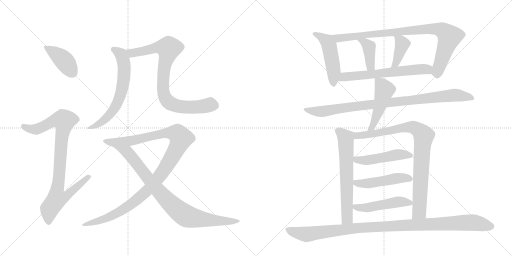
t = 0.00 s
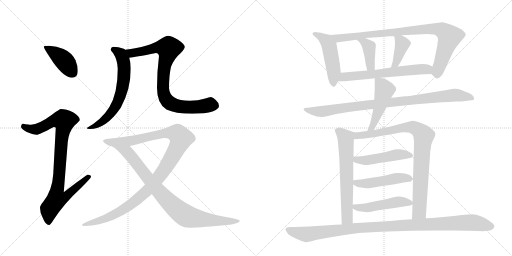
t = 3.08 s
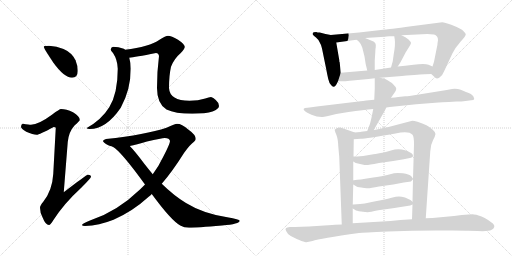
t = 6.16 s
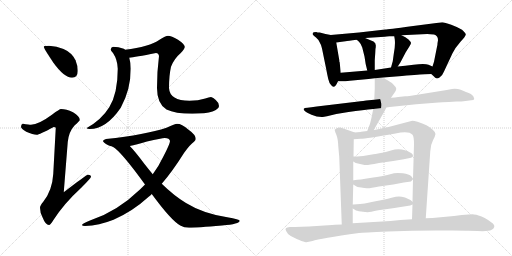
t = 9.23 s
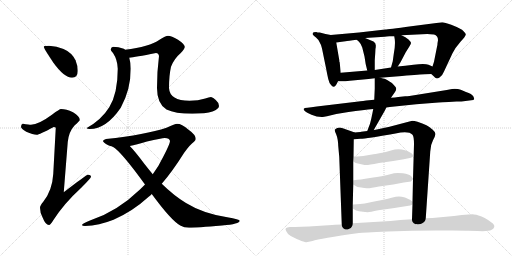
t = 12.31 s
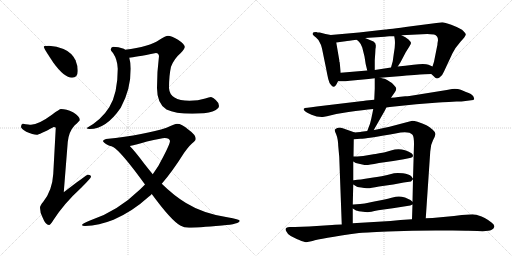
t = 15.39 s

The animated SVG that drew these frames (rendered in a browser with its animation timeline set to each time). Animation: 19 CSS @keyframes rules; one cycle of 15.39 s.

<svg version="1.1" viewBox="0 0 2048 1024" xmlns="http://www.w3.org/2000/svg">
  <g stroke="lightgray" stroke-dasharray="1,1" stroke-width="1" transform="scale(4, 4)">
    <line x1="0" y1="0" x2="256" y2="256"></line>
    <line x1="256" y1="0" x2="0" y2="256"></line>
    <line x1="128" y1="0" x2="128" y2="256"></line>
    <line x1="0" y1="128" x2="256" y2="128"></line>
    <line x1="256" y1="0" x2="512" y2="256"></line>
    <line x1="512" y1="0" x2="256" y2="256"></line>
    <line x1="384" y1="0" x2="384" y2="256"></line>
    <line x1="256" y1="128" x2="512" y2="128"></line>
  </g>
<g transform="scale(1, -1) translate(0, -850)">
   <style type="text/css">
    @keyframes keyframes0 {
      from {
       stroke: black;
       stroke-dashoffset: 410;
       stroke-width: 128;
       }
       57% {
       animation-timing-function: step-end;
       stroke: black;
       stroke-dashoffset: 0;
       stroke-width: 128;
       }
       to {
       stroke: black;
       stroke-width: 1024;
       }
       }
       #make-me-a-hanzi-animation-0 {
         animation: keyframes0 0.583659s both;
         animation-delay: 0.000000s;
         animation-timing-function: linear;
       }
    @keyframes keyframes1 {
      from {
       stroke: black;
       stroke-dashoffset: 916;
       stroke-width: 128;
       }
       75% {
       animation-timing-function: step-end;
       stroke: black;
       stroke-dashoffset: 0;
       stroke-width: 128;
       }
       to {
       stroke: black;
       stroke-width: 1024;
       }
       }
       #make-me-a-hanzi-animation-1 {
         animation: keyframes1 0.995443s both;
         animation-delay: 0.583659s;
         animation-timing-function: linear;
       }
    @keyframes keyframes2 {
      from {
       stroke: black;
       stroke-dashoffset: 646;
       stroke-width: 128;
       }
       68% {
       animation-timing-function: step-end;
       stroke: black;
       stroke-dashoffset: 0;
       stroke-width: 128;
       }
       to {
       stroke: black;
       stroke-width: 1024;
       }
       }
       #make-me-a-hanzi-animation-2 {
         animation: keyframes2 0.775716s both;
         animation-delay: 1.579102s;
         animation-timing-function: linear;
       }
    @keyframes keyframes3 {
      from {
       stroke: black;
       stroke-dashoffset: 838;
       stroke-width: 128;
       }
       73% {
       animation-timing-function: step-end;
       stroke: black;
       stroke-dashoffset: 0;
       stroke-width: 128;
       }
       to {
       stroke: black;
       stroke-width: 1024;
       }
       }
       #make-me-a-hanzi-animation-3 {
         animation: keyframes3 0.931966s both;
         animation-delay: 2.354818s;
         animation-timing-function: linear;
       }
    @keyframes keyframes4 {
      from {
       stroke: black;
       stroke-dashoffset: 1117;
       stroke-width: 128;
       }
       78% {
       animation-timing-function: step-end;
       stroke: black;
       stroke-dashoffset: 0;
       stroke-width: 128;
       }
       to {
       stroke: black;
       stroke-width: 1024;
       }
       }
       #make-me-a-hanzi-animation-4 {
         animation: keyframes4 1.159017s both;
         animation-delay: 3.286784s;
         animation-timing-function: linear;
       }
    @keyframes keyframes5 {
      from {
       stroke: black;
       stroke-dashoffset: 869;
       stroke-width: 128;
       }
       74% {
       animation-timing-function: step-end;
       stroke: black;
       stroke-dashoffset: 0;
       stroke-width: 128;
       }
       to {
       stroke: black;
       stroke-width: 1024;
       }
       }
       #make-me-a-hanzi-animation-5 {
         animation: keyframes5 0.957194s both;
         animation-delay: 4.445801s;
         animation-timing-function: linear;
       }
    @keyframes keyframes6 {
      from {
       stroke: black;
       stroke-dashoffset: 489;
       stroke-width: 128;
       }
       61% {
       animation-timing-function: step-end;
       stroke: black;
       stroke-dashoffset: 0;
       stroke-width: 128;
       }
       to {
       stroke: black;
       stroke-width: 1024;
       }
       }
       #make-me-a-hanzi-animation-6 {
         animation: keyframes6 0.647949s both;
         animation-delay: 5.402995s;
         animation-timing-function: linear;
       }
    @keyframes keyframes7 {
      from {
       stroke: black;
       stroke-dashoffset: 900;
       stroke-width: 128;
       }
       75% {
       animation-timing-function: step-end;
       stroke: black;
       stroke-dashoffset: 0;
       stroke-width: 128;
       }
       to {
       stroke: black;
       stroke-width: 1024;
       }
       }
       #make-me-a-hanzi-animation-7 {
         animation: keyframes7 0.982422s both;
         animation-delay: 6.050944s;
         animation-timing-function: linear;
       }
    @keyframes keyframes8 {
      from {
       stroke: black;
       stroke-dashoffset: 396;
       stroke-width: 128;
       }
       56% {
       animation-timing-function: step-end;
       stroke: black;
       stroke-dashoffset: 0;
       stroke-width: 128;
       }
       to {
       stroke: black;
       stroke-width: 1024;
       }
       }
       #make-me-a-hanzi-animation-8 {
         animation: keyframes8 0.572266s both;
         animation-delay: 7.033366s;
         animation-timing-function: linear;
       }
    @keyframes keyframes9 {
      from {
       stroke: black;
       stroke-dashoffset: 391;
       stroke-width: 128;
       }
       56% {
       animation-timing-function: step-end;
       stroke: black;
       stroke-dashoffset: 0;
       stroke-width: 128;
       }
       to {
       stroke: black;
       stroke-width: 1024;
       }
       }
       #make-me-a-hanzi-animation-9 {
         animation: keyframes9 0.568197s both;
         animation-delay: 7.605632s;
         animation-timing-function: linear;
       }
    @keyframes keyframes10 {
      from {
       stroke: black;
       stroke-dashoffset: 625;
       stroke-width: 128;
       }
       67% {
       animation-timing-function: step-end;
       stroke: black;
       stroke-dashoffset: 0;
       stroke-width: 128;
       }
       to {
       stroke: black;
       stroke-width: 1024;
       }
       }
       #make-me-a-hanzi-animation-10 {
         animation: keyframes10 0.758626s both;
         animation-delay: 8.173828s;
         animation-timing-function: linear;
       }
    @keyframes keyframes11 {
      from {
       stroke: black;
       stroke-dashoffset: 929;
       stroke-width: 128;
       }
       75% {
       animation-timing-function: step-end;
       stroke: black;
       stroke-dashoffset: 0;
       stroke-width: 128;
       }
       to {
       stroke: black;
       stroke-width: 1024;
       }
       }
       #make-me-a-hanzi-animation-11 {
         animation: keyframes11 1.006022s both;
         animation-delay: 8.932454s;
         animation-timing-function: linear;
       }
    @keyframes keyframes12 {
      from {
       stroke: black;
       stroke-dashoffset: 481;
       stroke-width: 128;
       }
       61% {
       animation-timing-function: step-end;
       stroke: black;
       stroke-dashoffset: 0;
       stroke-width: 128;
       }
       to {
       stroke: black;
       stroke-width: 1024;
       }
       }
       #make-me-a-hanzi-animation-12 {
         animation: keyframes12 0.641439s both;
         animation-delay: 9.938477s;
         animation-timing-function: linear;
       }
    @keyframes keyframes13 {
      from {
       stroke: black;
       stroke-dashoffset: 646;
       stroke-width: 128;
       }
       68% {
       animation-timing-function: step-end;
       stroke: black;
       stroke-dashoffset: 0;
       stroke-width: 128;
       }
       to {
       stroke: black;
       stroke-width: 1024;
       }
       }
       #make-me-a-hanzi-animation-13 {
         animation: keyframes13 0.775716s both;
         animation-delay: 10.579915s;
         animation-timing-function: linear;
       }
    @keyframes keyframes14 {
      from {
       stroke: black;
       stroke-dashoffset: 885;
       stroke-width: 128;
       }
       74% {
       animation-timing-function: step-end;
       stroke: black;
       stroke-dashoffset: 0;
       stroke-width: 128;
       }
       to {
       stroke: black;
       stroke-width: 1024;
       }
       }
       #make-me-a-hanzi-animation-14 {
         animation: keyframes14 0.970215s both;
         animation-delay: 11.355632s;
         animation-timing-function: linear;
       }
    @keyframes keyframes15 {
      from {
       stroke: black;
       stroke-dashoffset: 484;
       stroke-width: 128;
       }
       61% {
       animation-timing-function: step-end;
       stroke: black;
       stroke-dashoffset: 0;
       stroke-width: 128;
       }
       to {
       stroke: black;
       stroke-width: 1024;
       }
       }
       #make-me-a-hanzi-animation-15 {
         animation: keyframes15 0.643880s both;
         animation-delay: 12.325846s;
         animation-timing-function: linear;
       }
    @keyframes keyframes16 {
      from {
       stroke: black;
       stroke-dashoffset: 487;
       stroke-width: 128;
       }
       61% {
       animation-timing-function: step-end;
       stroke: black;
       stroke-dashoffset: 0;
       stroke-width: 128;
       }
       to {
       stroke: black;
       stroke-width: 1024;
       }
       }
       #make-me-a-hanzi-animation-16 {
         animation: keyframes16 0.646322s both;
         animation-delay: 12.969727s;
         animation-timing-function: linear;
       }
    @keyframes keyframes17 {
      from {
       stroke: black;
       stroke-dashoffset: 489;
       stroke-width: 128;
       }
       61% {
       animation-timing-function: step-end;
       stroke: black;
       stroke-dashoffset: 0;
       stroke-width: 128;
       }
       to {
       stroke: black;
       stroke-width: 1024;
       }
       }
       #make-me-a-hanzi-animation-17 {
         animation: keyframes17 0.647949s both;
         animation-delay: 13.616048s;
         animation-timing-function: linear;
       }
    @keyframes keyframes18 {
      from {
       stroke: black;
       stroke-dashoffset: 1074;
       stroke-width: 128;
       }
       78% {
       animation-timing-function: step-end;
       stroke: black;
       stroke-dashoffset: 0;
       stroke-width: 128;
       }
       to {
       stroke: black;
       stroke-width: 1024;
       }
       }
       #make-me-a-hanzi-animation-18 {
         animation: keyframes18 1.124023s both;
         animation-delay: 14.263997s;
         animation-timing-function: linear;
       }
</style>
<path d="M 196 667 Q 175 667 175 663 Q 175 657 213 600 Q 257 539 288 539 Q 311 539 311 567 Q 311 588 302 609 Q 287 640 254 654 Q 227 665 196 667 Z" fill="lightgray"></path> 
<path d="M 244 414 Q 238 414 209 392 Q 155 352 124 351 Q 117 351 91 355 Q 84 354 84 342 Q 84 336 105 323 Q 132 311 147 311 Q 156 311 215 342 Q 223 342 223 338 L 213 154 Q 209 88 173 43 Q 160 28 160 19 Q 160 0 170 -19 Q 182 -50 196 -50 Q 202 -50 213 -31 Q 257 37 325 99 Q 364 138 364 143 Q 364 151 351 151 Q 346 151 255 81 L 271 282 Q 275 323 298 348 Q 319 367 319 370 Q 319 385 292 401 Q 265 414 244 414 Z" fill="lightgray"></path> 
<path d="M 452 663 Q 443 661 443 651 Q 443 648 452 638 Q 470 611 471 575 Q 471 476 437 421 Q 406 371 347 338 Q 347 334 359 334 Q 425 334 483 419 Q 523 492 523 575 Q 523 599 517 619 L 500 651 Q 499 653 495 655 Q 474 663 452 663 Z" fill="lightgray"></path> 
<path d="M 517 619 Q 538 621 624 638 Q 634 638 636 626 Q 628 565 628 498 Q 628 435 666 412 Q 700 395 769 395 Q 823 395 850 404 Q 876 415 876 426 Q 876 439 863 450 Q 853 460 844 462 Q 836 462 821 456 Q 793 447 758 447 Q 679 447 676 498 Q 676 548 684 583 Q 697 616 722 637 Q 739 655 739 663 Q 739 673 712 691 Q 685 707 672 707 Q 663 707 638 691 Q 598 663 500 651 C 470 647 487 615 517 619 Z" fill="lightgray"></path> 
<path d="M 708 355 Q 701 355 666 339 Q 583 311 424 294 Q 412 291 412 286 Q 412 280 433 269 Q 440 266 450 264 L 519 266 Q 545 272 588 284 Q 647 298 659 298 Q 678 298 680 286 Q 680 275 654 225 Q 636 187 611 153 L 580 112 Q 570 102 561 93 Q 468 3 360 -32 Q 328 -44 328 -50 Q 328 -54 340 -54 Q 396 -52 454 -29 Q 530 4 596 64 Q 601 68 607 74 L 647 115 Q 688 162 736 238 Q 761 273 776 283 Q 783 289 783 294 Q 783 311 753 332 Q 727 355 708 355 Z" fill="lightgray"></path> 
<path d="M 450 264 Q 450 263 451 263 Q 483 246 580 112 L 607 74 Q 684 -31 721 -52 Q 736 -61 756 -61 Q 787 -61 888 -52 Q 959 -46 959 -33 Q 959 -27 909 -19 Q 812 -4 744 38 Q 696 67 647 115 L 611 153 Q 596 171 578 194 Q 540 245 519 266 C 499 288 426 282 450 264 Z" fill="lightgray"></path> 
<path d="M 1323 710 L 1302 714 L 1279 720 Q 1269 720 1265 722 Q 1252 722 1251 718 Q 1249 713 1253 709 L 1255 708 Q 1256 706 1264 700 Q 1272 694 1279 680 Q 1285 671 1288 656 L 1304 578 Q 1309 551 1313 534 Q 1317 516 1325 509 Q 1332 502 1336 503 Q 1341 505 1346 513 L 1352 525 L 1363 559 L 1359 598 L 1359 600 Q 1357 602 1357 610 L 1345 680 C 1340 707 1340 707 1323 710 Z" fill="lightgray"></path> 
<path d="M 1725 554 L 1738 542 Q 1745 532 1758 540 Q 1770 548 1776 564 L 1810 637 Q 1820 658 1842 683 Q 1864 707 1863 713 Q 1862 719 1848 731 Q 1832 741 1805 751 Q 1778 761 1769 761 L 1645 745 Q 1550 732 1541 732 L 1436 720 L 1323 710 C 1293 707 1315 676 1345 680 L 1382 685 Q 1391 686 1427 691 L 1460 698 L 1539 703 Q 1545 705 1557 705 L 1577 705 L 1606 709 L 1709 714 Q 1720 714 1736 712 Q 1752 708 1752 689 L 1750 677 Q 1750 667 1748 663 L 1736 603 L 1730 584 C 1722 557 1722 557 1725 554 Z" fill="lightgray"></path> 
<path d="M 1427 691 L 1436 683 Q 1444 675 1449 660 L 1458 624 Q 1462 591 1469 568 C 1477 539 1499 540 1499 570 L 1499 609 L 1501 638 Q 1501 655 1503 661 L 1503 664 Q 1505 678 1494 684 L 1460 698 C 1432 709 1405 711 1427 691 Z" fill="lightgray"></path> 
<path d="M 1577 705 L 1579 693 Q 1582 671 1575 634 L 1571 605 L 1564 580 C 1556 551 1575 559 1591 584 L 1602 601 L 1623 641 L 1638 665 Q 1644 674 1644 678 Q 1644 682 1634 692 Q 1623 702 1606 709 C 1579 721 1574 723 1577 705 Z" fill="lightgray"></path> 
<path d="M 1522 539 L 1545 541 L 1608 546 Q 1685 553 1699 553 L 1725 554 C 1755 555 1757 572 1730 584 L 1714 591 Q 1699 597 1654 591 L 1621 587 L 1591 584 L 1564 580 L 1499 570 L 1469 568 L 1363 559 C 1333 556 1322 525 1352 525 L 1367 525 Q 1372 524 1399 527 L 1474 534 L 1499 537 L 1522 539 Z" fill="lightgray"></path> 
<path d="M 1545 420 L 1559 422 L 1665 433 L 1754 440 Q 1766 442 1795 442 L 1826 444 Q 1851 444 1854 445 L 1885 449 Q 1895 450 1896.5 453 Q 1898 456 1893 465 Q 1888 474 1864 482 L 1843 491 Q 1828 496 1808 494 L 1787 490 L 1638 466 Q 1629 465 1621 465 L 1593 462 Q 1581 460 1564 459 L 1497 451 L 1465 448 L 1452 446 Q 1440 446 1434 444 L 1267 424 Q 1243 420 1230 419 Q 1217 418 1215 415.5 Q 1213 413 1218 407 Q 1223 401 1246 391 Q 1269 381 1291 382 L 1308 385 L 1345 394 L 1394 402 Q 1454 411 1493 414 L 1545 420 Z" fill="lightgray"></path> 
<path d="M 1495 330 L 1539 407 Q 1542 413 1545 420 L 1564 459 L 1580 482 Q 1585 490 1585 495 Q 1585 500 1577 508 Q 1568 520 1558 524 Q 1551 530 1541 534 Q 1530 537 1528 537 L 1522 539 C 1499 546 1499 546 1499 537 L 1499 496 L 1497 451 L 1493 414 L 1489 394 Q 1485 373 1480 355 L 1469 326 C 1458 298 1480 304 1495 330 Z" fill="lightgray"></path> 
<path d="M 1419 320 L 1371 337 Q 1358 342 1349 338 Q 1340 334 1339 331 Q 1338 328 1345 312 Q 1352 295 1353 266 L 1357 222 L 1367 -48 C 1368 -78 1411 -73 1411 -43 L 1411 16 L 1411 32 L 1413 112 L 1413 129 L 1413 204 L 1414 224 L 1415 293 C 1415 321 1423 319 1419 320 Z" fill="lightgray"></path> 
<path d="M 1703 -23 L 1721 244 Q 1722 271 1732 289 Q 1741 306 1742 314 Q 1742 321 1731 331 Q 1711 351 1670 363 L 1658 366 Q 1654 367 1649 367 L 1558 343 L 1507 332 Q 1507 333 1495 330 L 1469 326 L 1445 323 Q 1441 322 1419 320 C 1389 317 1385 291 1415 293 L 1442 295 Q 1464 295 1582 316 Q 1635 328 1650 311 Q 1656 304 1656 273 L 1652 135 L 1652 133 L 1650 43 L 1650 32 L 1648 -27 C 1647 -57 1701 -53 1703 -23 Z" fill="lightgray"></path> 
<path d="M 1413 204 L 1423 198 L 1449 192 Q 1459 190 1466 190 Q 1473 190 1516 198 L 1573 206 L 1615 213 L 1644 219 Q 1652 221 1652 227 Q 1652 232 1646 237 Q 1606 262 1564 248 L 1536 240 Q 1493 233 1488 232 L 1476 230 Q 1453 225 1429 224 L 1414 224 C 1384 224 1387 219 1413 204 Z" fill="lightgray"></path> 
<path d="M 1413 112 L 1423 106 Q 1427 102 1445 100 Q 1461 96 1472 97 Q 1482 97 1516 104 L 1573 112 L 1615 120 L 1644 124 L 1652 133 L 1652 135 L 1646 144 Q 1636 154 1612 157 Q 1588 160 1576 157 Q 1518 142 1493 140 L 1461 135 Q 1442 131 1429 131 L 1415 129 L 1413 129 C 1389 126 1389 126 1413 112 Z" fill="lightgray"></path> 
<path d="M 1411 16 L 1421 10 Q 1425 7 1444 4 Q 1463 1 1471 1 Q 1479 2 1513 9 L 1571 17 L 1641 28 L 1650 32 C 1659 36 1659 36 1650 43 Q 1641 52 1620 60 Q 1599 67 1583 63 L 1562 58 Q 1556 56 1497 44 L 1459 36 Q 1438 33 1427 33 L 1414 32 L 1411 32 C 1386 31 1386 31 1411 16 Z" fill="lightgray"></path> 
<path d="M 1340 -49 L 1328 -50 L 1236 -56 L 1179 -58 L 1159 -58 Q 1135 -60 1145 -75 Q 1150 -87 1163 -94 L 1187 -106 L 1197 -110 Q 1216 -118 1223.5 -118.5 Q 1231 -119 1250 -114 Q 1279 -104 1436 -82 Q 1451 -80 1551 -76 Q 1651 -72 1742 -72 L 1811 -72 Q 1862 -72 1872 -73 L 1910 -74 Q 1955 -76 1965 -70 Q 1975 -66 1977 -57.5 Q 1979 -49 1966 -40 Q 1938 -18 1914 -12 Q 1906 -8 1895.5 -7.5 Q 1885 -7 1847 -10 L 1816 -14 L 1730 -22 Q 1711 -22 1703 -23 L 1648 -27 L 1602 -30 L 1562 -34 L 1411 -43 L 1367 -48 Q 1347 -48 1340 -49 Z" fill="lightgray"></path> 
      <clipPath id="make-me-a-hanzi-clip-0">
      <path d="M 196 667 Q 175 667 175 663 Q 175 657 213 600 Q 257 539 288 539 Q 311 539 311 567 Q 311 588 302 609 Q 287 640 254 654 Q 227 665 196 667 Z" fill="lightgray"></path>
      </clipPath>
      <path clip-path="url(#make-me-a-hanzi-clip-0)" d="M 179 662 L 256 608 L 290 559 " fill="none" id="make-me-a-hanzi-animation-0" stroke-dasharray="282 564" stroke-linecap="round"></path>

      <clipPath id="make-me-a-hanzi-clip-1">
      <path d="M 244 414 Q 238 414 209 392 Q 155 352 124 351 Q 117 351 91 355 Q 84 354 84 342 Q 84 336 105 323 Q 132 311 147 311 Q 156 311 215 342 Q 223 342 223 338 L 213 154 Q 209 88 173 43 Q 160 28 160 19 Q 160 0 170 -19 Q 182 -50 196 -50 Q 202 -50 213 -31 Q 257 37 325 99 Q 364 138 364 143 Q 364 151 351 151 Q 346 151 255 81 L 271 282 Q 275 323 298 348 Q 319 367 319 370 Q 319 385 292 401 Q 265 414 244 414 Z" fill="lightgray"></path>
      </clipPath>
      <path clip-path="url(#make-me-a-hanzi-clip-1)" d="M 96 344 L 119 334 L 145 333 L 214 367 L 257 367 L 229 91 L 267 88 L 275 78 L 259 60 L 226 54 L 198 15 L 195 -40 " fill="none" id="make-me-a-hanzi-animation-1" stroke-dasharray="788 1576" stroke-linecap="round"></path>

      <clipPath id="make-me-a-hanzi-clip-2">
      <path d="M 452 663 Q 443 661 443 651 Q 443 648 452 638 Q 470 611 471 575 Q 471 476 437 421 Q 406 371 347 338 Q 347 334 359 334 Q 425 334 483 419 Q 523 492 523 575 Q 523 599 517 619 L 500 651 Q 499 653 495 655 Q 474 663 452 663 Z" fill="lightgray"></path>
      </clipPath>
      <path clip-path="url(#make-me-a-hanzi-clip-2)" d="M 456 651 L 482 634 L 496 594 L 496 541 L 483 474 L 462 422 L 420 372 L 365 339 L 355 341 " fill="none" id="make-me-a-hanzi-animation-2" stroke-dasharray="518 1036" stroke-linecap="round"></path>

      <clipPath id="make-me-a-hanzi-clip-3">
      <path d="M 517 619 Q 538 621 624 638 Q 634 638 636 626 Q 628 565 628 498 Q 628 435 666 412 Q 700 395 769 395 Q 823 395 850 404 Q 876 415 876 426 Q 876 439 863 450 Q 853 460 844 462 Q 836 462 821 456 Q 793 447 758 447 Q 679 447 676 498 Q 676 548 684 583 Q 697 616 722 637 Q 739 655 739 663 Q 739 673 712 691 Q 685 707 672 707 Q 663 707 638 691 Q 598 663 500 651 C 470 647 487 615 517 619 Z" fill="lightgray"></path>
      </clipPath>
      <path clip-path="url(#make-me-a-hanzi-clip-3)" d="M 511 650 L 527 637 L 619 658 L 667 660 L 674 653 L 658 589 L 652 534 L 655 474 L 665 452 L 691 432 L 727 423 L 793 422 L 840 432 L 859 428 " fill="none" id="make-me-a-hanzi-animation-3" stroke-dasharray="710 1420" stroke-linecap="round"></path>

      <clipPath id="make-me-a-hanzi-clip-4">
      <path d="M 708 355 Q 701 355 666 339 Q 583 311 424 294 Q 412 291 412 286 Q 412 280 433 269 Q 440 266 450 264 L 519 266 Q 545 272 588 284 Q 647 298 659 298 Q 678 298 680 286 Q 680 275 654 225 Q 636 187 611 153 L 580 112 Q 570 102 561 93 Q 468 3 360 -32 Q 328 -44 328 -50 Q 328 -54 340 -54 Q 396 -52 454 -29 Q 530 4 596 64 Q 601 68 607 74 L 647 115 Q 688 162 736 238 Q 761 273 776 283 Q 783 289 783 294 Q 783 311 753 332 Q 727 355 708 355 Z" fill="lightgray"></path>
      </clipPath>
      <path clip-path="url(#make-me-a-hanzi-clip-4)" d="M 420 287 L 442 281 L 512 285 L 686 320 L 709 314 L 724 297 L 695 233 L 654 168 L 576 75 L 541 45 L 454 -11 L 334 -51 " fill="none" id="make-me-a-hanzi-animation-4" stroke-dasharray="989 1978" stroke-linecap="round"></path>

      <clipPath id="make-me-a-hanzi-clip-5">
      <path d="M 450 264 Q 450 263 451 263 Q 483 246 580 112 L 607 74 Q 684 -31 721 -52 Q 736 -61 756 -61 Q 787 -61 888 -52 Q 959 -46 959 -33 Q 959 -27 909 -19 Q 812 -4 744 38 Q 696 67 647 115 L 611 153 Q 596 171 578 194 Q 540 245 519 266 C 499 288 426 282 450 264 Z" fill="lightgray"></path>
      </clipPath>
      <path clip-path="url(#make-me-a-hanzi-clip-5)" d="M 461 260 L 509 242 L 637 82 L 692 27 L 748 -16 L 855 -33 L 955 -34 " fill="none" id="make-me-a-hanzi-animation-5" stroke-dasharray="741 1482" stroke-linecap="round"></path>

      <clipPath id="make-me-a-hanzi-clip-6">
      <path d="M 1323 710 L 1302 714 L 1279 720 Q 1269 720 1265 722 Q 1252 722 1251 718 Q 1249 713 1253 709 L 1255 708 Q 1256 706 1264 700 Q 1272 694 1279 680 Q 1285 671 1288 656 L 1304 578 Q 1309 551 1313 534 Q 1317 516 1325 509 Q 1332 502 1336 503 Q 1341 505 1346 513 L 1352 525 L 1363 559 L 1359 598 L 1359 600 Q 1357 602 1357 610 L 1345 680 C 1340 707 1340 707 1323 710 Z" fill="lightgray"></path>
      </clipPath>
      <path clip-path="url(#make-me-a-hanzi-clip-6)" d="M 1257 715 L 1303 689 L 1317 667 L 1335 563 L 1335 514 " fill="none" id="make-me-a-hanzi-animation-6" stroke-dasharray="361 722" stroke-linecap="round"></path>

      <clipPath id="make-me-a-hanzi-clip-7">
      <path d="M 1725 554 L 1738 542 Q 1745 532 1758 540 Q 1770 548 1776 564 L 1810 637 Q 1820 658 1842 683 Q 1864 707 1863 713 Q 1862 719 1848 731 Q 1832 741 1805 751 Q 1778 761 1769 761 L 1645 745 Q 1550 732 1541 732 L 1436 720 L 1323 710 C 1293 707 1315 676 1345 680 L 1382 685 Q 1391 686 1427 691 L 1460 698 L 1539 703 Q 1545 705 1557 705 L 1577 705 L 1606 709 L 1709 714 Q 1720 714 1736 712 Q 1752 708 1752 689 L 1750 677 Q 1750 667 1748 663 L 1736 603 L 1730 584 C 1722 557 1722 557 1725 554 Z" fill="lightgray"></path>
      </clipPath>
      <path clip-path="url(#make-me-a-hanzi-clip-7)" d="M 1330 708 L 1352 697 L 1634 729 L 1733 735 L 1769 729 L 1797 703 L 1752 573 L 1749 549 " fill="none" id="make-me-a-hanzi-animation-7" stroke-dasharray="772 1544" stroke-linecap="round"></path>

      <clipPath id="make-me-a-hanzi-clip-8">
      <path d="M 1427 691 L 1436 683 Q 1444 675 1449 660 L 1458 624 Q 1462 591 1469 568 C 1477 539 1499 540 1499 570 L 1499 609 L 1501 638 Q 1501 655 1503 661 L 1503 664 Q 1505 678 1494 684 L 1460 698 C 1432 709 1405 711 1427 691 Z" fill="lightgray"></path>
      </clipPath>
      <path clip-path="url(#make-me-a-hanzi-clip-8)" d="M 1433 689 L 1459 680 L 1476 660 L 1481 591 L 1491 577 " fill="none" id="make-me-a-hanzi-animation-8" stroke-dasharray="268 536" stroke-linecap="round"></path>

      <clipPath id="make-me-a-hanzi-clip-9">
      <path d="M 1577 705 L 1579 693 Q 1582 671 1575 634 L 1571 605 L 1564 580 C 1556 551 1575 559 1591 584 L 1602 601 L 1623 641 L 1638 665 Q 1644 674 1644 678 Q 1644 682 1634 692 Q 1623 702 1606 709 C 1579 721 1574 723 1577 705 Z" fill="lightgray"></path>
      </clipPath>
      <path clip-path="url(#make-me-a-hanzi-clip-9)" d="M 1585 700 L 1602 687 L 1609 673 L 1587 605 L 1570 585 " fill="none" id="make-me-a-hanzi-animation-9" stroke-dasharray="263 526" stroke-linecap="round"></path>

      <clipPath id="make-me-a-hanzi-clip-10">
      <path d="M 1522 539 L 1545 541 L 1608 546 Q 1685 553 1699 553 L 1725 554 C 1755 555 1757 572 1730 584 L 1714 591 Q 1699 597 1654 591 L 1621 587 L 1591 584 L 1564 580 L 1499 570 L 1469 568 L 1363 559 C 1333 556 1322 525 1352 525 L 1367 525 Q 1372 524 1399 527 L 1474 534 L 1499 537 L 1522 539 Z" fill="lightgray"></path>
      </clipPath>
      <path clip-path="url(#make-me-a-hanzi-clip-10)" d="M 1360 529 L 1387 544 L 1666 573 L 1709 572 L 1722 578 " fill="none" id="make-me-a-hanzi-animation-10" stroke-dasharray="497 994" stroke-linecap="round"></path>

      <clipPath id="make-me-a-hanzi-clip-11">
      <path d="M 1545 420 L 1559 422 L 1665 433 L 1754 440 Q 1766 442 1795 442 L 1826 444 Q 1851 444 1854 445 L 1885 449 Q 1895 450 1896.5 453 Q 1898 456 1893 465 Q 1888 474 1864 482 L 1843 491 Q 1828 496 1808 494 L 1787 490 L 1638 466 Q 1629 465 1621 465 L 1593 462 Q 1581 460 1564 459 L 1497 451 L 1465 448 L 1452 446 Q 1440 446 1434 444 L 1267 424 Q 1243 420 1230 419 Q 1217 418 1215 415.5 Q 1213 413 1218 407 Q 1223 401 1246 391 Q 1269 381 1291 382 L 1308 385 L 1345 394 L 1394 402 Q 1454 411 1493 414 L 1545 420 Z" fill="lightgray"></path>
      </clipPath>
      <path clip-path="url(#make-me-a-hanzi-clip-11)" d="M 1223 414 L 1233 408 L 1284 403 L 1428 426 L 1815 469 L 1889 457 " fill="none" id="make-me-a-hanzi-animation-11" stroke-dasharray="801 1602" stroke-linecap="round"></path>

      <clipPath id="make-me-a-hanzi-clip-12">
      <path d="M 1495 330 L 1539 407 Q 1542 413 1545 420 L 1564 459 L 1580 482 Q 1585 490 1585 495 Q 1585 500 1577 508 Q 1568 520 1558 524 Q 1551 530 1541 534 Q 1530 537 1528 537 L 1522 539 C 1499 546 1499 546 1499 537 L 1499 496 L 1497 451 L 1493 414 L 1489 394 Q 1485 373 1480 355 L 1469 326 C 1458 298 1480 304 1495 330 Z" fill="lightgray"></path>
      </clipPath>
      <path clip-path="url(#make-me-a-hanzi-clip-12)" d="M 1505 530 L 1527 509 L 1537 487 L 1495 356 L 1487 339 L 1475 332 " fill="none" id="make-me-a-hanzi-animation-12" stroke-dasharray="353 706" stroke-linecap="round"></path>

      <clipPath id="make-me-a-hanzi-clip-13">
      <path d="M 1419 320 L 1371 337 Q 1358 342 1349 338 Q 1340 334 1339 331 Q 1338 328 1345 312 Q 1352 295 1353 266 L 1357 222 L 1367 -48 C 1368 -78 1411 -73 1411 -43 L 1411 16 L 1411 32 L 1413 112 L 1413 129 L 1413 204 L 1414 224 L 1415 293 C 1415 321 1423 319 1419 320 Z" fill="lightgray"></path>
      </clipPath>
      <path clip-path="url(#make-me-a-hanzi-clip-13)" d="M 1348 329 L 1379 303 L 1384 287 L 1389 -21 L 1373 -40 " fill="none" id="make-me-a-hanzi-animation-13" stroke-dasharray="518 1036" stroke-linecap="round"></path>

      <clipPath id="make-me-a-hanzi-clip-14">
      <path d="M 1703 -23 L 1721 244 Q 1722 271 1732 289 Q 1741 306 1742 314 Q 1742 321 1731 331 Q 1711 351 1670 363 L 1658 366 Q 1654 367 1649 367 L 1558 343 L 1507 332 Q 1507 333 1495 330 L 1469 326 L 1445 323 Q 1441 322 1419 320 C 1389 317 1385 291 1415 293 L 1442 295 Q 1464 295 1582 316 Q 1635 328 1650 311 Q 1656 304 1656 273 L 1652 135 L 1652 133 L 1650 43 L 1650 32 L 1648 -27 C 1647 -57 1701 -53 1703 -23 Z" fill="lightgray"></path>
      </clipPath>
      <path clip-path="url(#make-me-a-hanzi-clip-14)" d="M 1421 299 L 1434 307 L 1631 342 L 1669 334 L 1695 308 L 1677 3 L 1654 -20 " fill="none" id="make-me-a-hanzi-animation-14" stroke-dasharray="757 1514" stroke-linecap="round"></path>

      <clipPath id="make-me-a-hanzi-clip-15">
      <path d="M 1413 204 L 1423 198 L 1449 192 Q 1459 190 1466 190 Q 1473 190 1516 198 L 1573 206 L 1615 213 L 1644 219 Q 1652 221 1652 227 Q 1652 232 1646 237 Q 1606 262 1564 248 L 1536 240 Q 1493 233 1488 232 L 1476 230 Q 1453 225 1429 224 L 1414 224 C 1384 224 1387 219 1413 204 Z" fill="lightgray"></path>
      </clipPath>
      <path clip-path="url(#make-me-a-hanzi-clip-15)" d="M 1422 219 L 1426 211 L 1446 208 L 1587 231 L 1643 228 " fill="none" id="make-me-a-hanzi-animation-15" stroke-dasharray="356 712" stroke-linecap="round"></path>

      <clipPath id="make-me-a-hanzi-clip-16">
      <path d="M 1413 112 L 1423 106 Q 1427 102 1445 100 Q 1461 96 1472 97 Q 1482 97 1516 104 L 1573 112 L 1615 120 L 1644 124 L 1652 133 L 1652 135 L 1646 144 Q 1636 154 1612 157 Q 1588 160 1576 157 Q 1518 142 1493 140 L 1461 135 Q 1442 131 1429 131 L 1415 129 L 1413 129 C 1389 126 1389 126 1413 112 Z" fill="lightgray"></path>
      </clipPath>
      <path clip-path="url(#make-me-a-hanzi-clip-16)" d="M 1414 125 L 1456 115 L 1590 137 L 1642 134 " fill="none" id="make-me-a-hanzi-animation-16" stroke-dasharray="359 718" stroke-linecap="round"></path>

      <clipPath id="make-me-a-hanzi-clip-17">
      <path d="M 1411 16 L 1421 10 Q 1425 7 1444 4 Q 1463 1 1471 1 Q 1479 2 1513 9 L 1571 17 L 1641 28 L 1650 32 C 1659 36 1659 36 1650 43 Q 1641 52 1620 60 Q 1599 67 1583 63 L 1562 58 Q 1556 56 1497 44 L 1459 36 Q 1438 33 1427 33 L 1414 32 L 1411 32 C 1386 31 1386 31 1411 16 Z" fill="lightgray"></path>
      </clipPath>
      <path clip-path="url(#make-me-a-hanzi-clip-17)" d="M 1413 28 L 1439 18 L 1466 19 L 1598 43 L 1642 38 " fill="none" id="make-me-a-hanzi-animation-17" stroke-dasharray="361 722" stroke-linecap="round"></path>

      <clipPath id="make-me-a-hanzi-clip-18">
      <path d="M 1340 -49 L 1328 -50 L 1236 -56 L 1179 -58 L 1159 -58 Q 1135 -60 1145 -75 Q 1150 -87 1163 -94 L 1187 -106 L 1197 -110 Q 1216 -118 1223.5 -118.5 Q 1231 -119 1250 -114 Q 1279 -104 1436 -82 Q 1451 -80 1551 -76 Q 1651 -72 1742 -72 L 1811 -72 Q 1862 -72 1872 -73 L 1910 -74 Q 1955 -76 1965 -70 Q 1975 -66 1977 -57.5 Q 1979 -49 1966 -40 Q 1938 -18 1914 -12 Q 1906 -8 1895.5 -7.5 Q 1885 -7 1847 -10 L 1816 -14 L 1730 -22 Q 1711 -22 1703 -23 L 1648 -27 L 1602 -30 L 1562 -34 L 1411 -43 L 1367 -48 Q 1347 -48 1340 -49 Z" fill="lightgray"></path>
      </clipPath>
      <path clip-path="url(#make-me-a-hanzi-clip-18)" d="M 1154 -68 L 1178 -79 L 1235 -87 L 1435 -61 L 1858 -40 L 1899 -41 L 1965 -56 " fill="none" id="make-me-a-hanzi-animation-18" stroke-dasharray="946 1892" stroke-linecap="round"></path>

</g>
</svg>
